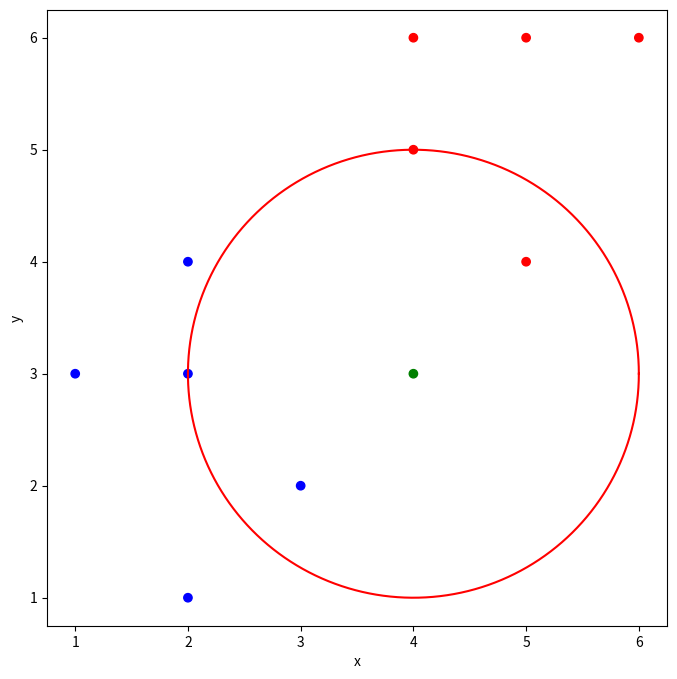

Write the Python code that produced this figure.
import numpy as np
import matplotlib.pyplot as plt
import math
import pandas as pd
from collections import Counter


points = {
    "blue": [[2, 4], [1, 3], [2, 3], [3, 2], [2, 1]],
    "red": [[5, 6], [4, 5], [4, 6], [6, 6], [5, 4]],
}

new_point = [4, 3]


def euclidean_distance(p, q):
    return np.sqrt(np.sum((np.array(p) - np.array(q)) ** 2))


def manhattan_distance(p, q):
    return abs(np.sum((np.array(p) - np.array(q))))


def minkowski_distance(p, q):
    return math.sum(((abs(np.array(p) - np.array(q))) ** q) ** 1 / q)


class KNearestNeighbors:
    def __init__(self, k=3):
        self.k = k
        self.points = None

    def fit(self, points):
        self.points = points

    def predict_single(self, new_point):
        distances = []
        categories = []

        for category in self.points:
            categories.append(category)
            for point in self.points[category]:  # red, blue
                distance = euclidean_distance(point, new_point)
                distances.append([distance, category])

        sorted_distances = sorted(distances)

        sorted_points = [
            category[1] for category in sorted_distances
        ]  # ['red', 'red', 'red', 'red', 'blue', 'red', 'blue', 'blue', 'blue', 'blue']

        neighbors = sorted_points[: self.k]

        result = Counter(neighbors).most_common(1)[0][0]

        if len(neighbors) % 2 == 0:
            if neighbors.count(categories[0]) == neighbors.count(categories[1]):
                result = Counter(neighbors[: len(neighbors) - 1]).most_common(1)[0][0]

        # print(
        # f"result : {Counter(neighbors[: len(neighbors) - 1]).most_common(1)[0][0]}"
        # )
        # print(f"result : {Counter(neighbors).most_common(1)[0][0]}")
        return sorted_distances[self.k - 1], result

    def predict(self, new_points):
        results = []
        for p in new_points:
            result = self.predict_single(p)
            results.append(result)

        return results


xy = points["blue"] + points["red"]
# print(xy)

x = []
y = []

colors = 5 * ["blue"] + 5 * ["red"] + ["green"]

for i in xy:
    x.append(i[0])
    y.append(i[1])

x.append(new_point[0])
y.append(new_point[1])


plt.figure(figsize=(8, 8))
plt.scatter(x, y, c=colors)

plt.xlabel("x")
plt.ylabel("y")

clf = KNearestNeighbors(k=4)
clf.fit(points)
limit_point, result = clf.predict_single(new_point)

print(f"result: {result}")

a = new_point[0] + limit_point[0].item() * np.cos(np.linspace(0, 2 * np.pi, 200))
b = new_point[1] + limit_point[0].item() * np.sin(np.linspace(0, 2 * np.pi, 200))

plt.plot(a, b, color="red")

plt.show()
